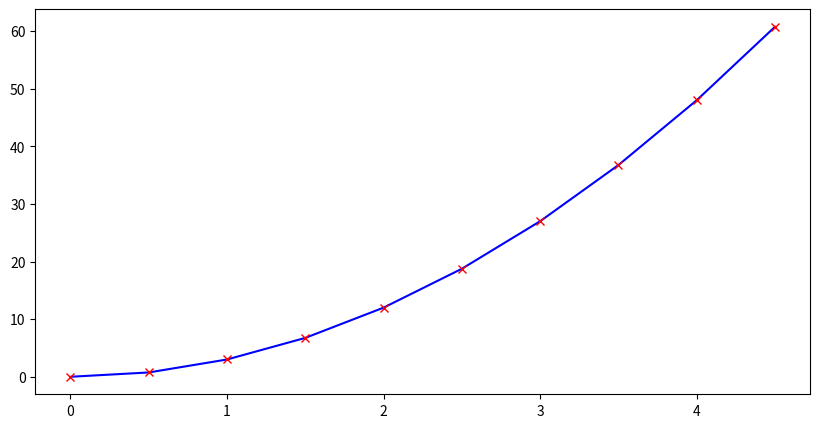

This figure's Python source:
import numpy as np
import matplotlib.pyplot as plt
from matplotlib import animation


class Schicht:
    def __init__(selbst, anzahl_eingaben, anzahl_neuronen):
        selbst.gewichte = np.random.rand(anzahl_eingaben, anzahl_neuronen)
        selbst.bias = np.zeros((1, anzahl_neuronen))

    def vorwärts(selbst, eingaben):
        selbst.eingaben = eingaben
        selbst.ausgaben = np.dot(eingaben, selbst.gewichte) + selbst.bias
        return selbst.ausgaben

    def rückwärts(selbst, dwerte):
        selbst.dgewichte = np.dot(selbst.eingaben.T, dwerte)
        selbst.dbias = np.sum(dwerte, axis=0, keepdims=True)
        selbst.deingaben = np.dot(dwerte, selbst.gewichte.T)


class ReLU:
    def vorwärts(selbst, eingaben):
        selbst.eingaben = eingaben
        selbst.ausgaben = np.maximum(0, eingaben)
        return selbst.ausgaben

    def rückwärts(selbst, dwerte):
        selbst.deingaben = dwerte * (selbst.eingaben > 0)


class Mean_Squared_Error:
    def vorwärts(ausgaben, lösungen):
        losses = np.power(ausgaben - lösungen, 2)
        return np.mean(losses)

    def rückwärts(ausgaben, lösungen):
        dloss = 2 * (ausgaben - lösungen)
        return dloss / len(dloss)


class SGD:
    def __init__(selbst, learn_rate):
        selbst.lern_rate = learn_rate

    def aktualisiere_parameter(selbst, schicht):
        schicht.gewichte -= schicht.dgewichte * selbst.lern_rate
        schicht.bias -= schicht.dbias * selbst.lern_rate


class Netzwerk:
    def __init__(selbst):
        lern_rate = 0.1
        selbst.schicht1 = Schicht(1, 8)
        selbst.aktivierung1 = ReLU()
        selbst.schicht2 = Schicht(8, 8)
        selbst.aktivierung2 = ReLU()
        selbst.schicht3 = Schicht(8, 1)
        selbst.loss_funktion = Mean_Squared_Error
        selbst.optimierer = SGD(lern_rate)

    def vorwärts_durchlauf(selbst, eingaben):
        rohe_ausgaben_1 = selbst.schicht1.vorwärts(eingaben)
        aktivierte_ausgaben_1 = selbst.aktivierung1.vorwärts(rohe_ausgaben_1)
        rohe_ausgaben_2 = selbst.schicht2.vorwärts(aktivierte_ausgaben_1)
        aktivierte_ausgaben_2 = selbst.aktivierung2.vorwärts(rohe_ausgaben_2)
        rohe_ausgaben_3 = selbst.schicht3.vorwärts(aktivierte_ausgaben_2)
        loss = selbst.loss_funktion.vorwärts(rohe_ausgaben_3, lösungen)
        return rohe_ausgaben_3, loss

    def trainieren(selbst, eingaben, lösungen):
        geschichte = []
        # loss = 100
        for _ in range(1000):
            # while loss > 6:
            ausgaben, loss = selbst.vorwärts_durchlauf(eingaben)
            # print(loss)
            selbst.rückwärts_durchlauf(eingaben, lösungen)
            selbst.optimierer.aktualisiere_parameter(selbst.schicht3)
            selbst.optimierer.aktualisiere_parameter(selbst.schicht2)
            selbst.optimierer.aktualisiere_parameter(selbst.schicht1)
            geschichte.append(ausgaben)
        return geschichte

    def rückwärts_durchlauf(selbst, eingaben, lösungen):
        dloss = selbst.loss_funktion.rückwärts(selbst.schicht3.ausgaben, lösungen)
        loss = selbst.loss_funktion.vorwärts(selbst.schicht3.ausgaben, lösungen)
        selbst.schicht3.rückwärts(dloss)
        selbst.aktivierung2.rückwärts(selbst.schicht3.deingaben)
        selbst.schicht2.rückwärts(selbst.aktivierung2.deingaben)
        selbst.aktivierung1.rückwärts(selbst.schicht2.deingaben)
        selbst.schicht1.rückwärts(selbst.aktivierung1.deingaben)


def f(x):
    return 3 * x**2


eingaben = np.arange(0, 5, 0.5).reshape(10, 1)
# eingaben = np.arange(2, 10, 5).reshape(2, 1)
lösungen = f(eingaben)


fig, ax = plt.subplots(figsize=(10, 5))
(linie,) = ax.plot([], [], label="Approximation", color="orange")
(punkte,) = ax.plot([], [], "x", label="Ausgabe Daten", color="green")

plt.plot(eingaben, lösungen, color="blue", label="Wahre Funktion Function")
plt.plot(eingaben, lösungen, "x", color="red", label="Trainings Daten")


netzwerk = Netzwerk()


def optimal():
    netzwerk.schicht1.gewichte = [
        [1.2072, -0.7405, 1.3646, 0.5692, 1.6801, -0.1454, -0.4372, 1.1967]
    ]

    netzwerk.schicht1.bias = [
        [
            -2.0098,
            -0.0290,
            0.7159,
            0.5741,
            0.7426,
            -0.4148,
            1.9866,
            0.5851,
        ]
    ]

    netzwerk.schicht2.gewichte = [
        [1.2142, 0.8653, -0.2282, -0.2028, 0.9729, -1.3938, 0.0808, 0.2845],
        [-0.2687, 0.1175, 0.0131, -0.0079, -0.1701, 0.2546, 0.1974, 0.24],
        [0.2806, 0.7469, -0.114, 0.0514, 0.683, 0.4402, -0.0339, -0.2846],
        [0.4742, 0.5785, 0.0451, -0.1938, 0.2171, 0.6416, -0.2316, -0.058],
        [0.5731, 0.7834, -0.1861, 0.0798, 0.9531, -0.0173, -0.2048, 0.0684],
        [0.1354, 0.0085, -0.0252, 0.1742, 0.1655, -0.2682, 0.1864, -0.0308],
        [-2.6353, -2.2848, -0.1197, -0.2494, -1.8291, 1.2427, -0.1891, -0.2045],
        [0.7434, 0.4293, 0.171, -0.409, 0.9035, -0.0922, -0.2061, -0.2992],
    ]

    netzwerk.schicht2.bias = [
        [
            0.2191,
            0.1604,
            -0.0102,
            -0.4476,
            -0.0385,
            0.4184,
            -0.3466,
            0.3397,
        ]
    ]

    netzwerk.schicht3.gewichte = [
        [0.8571],
        [1.0345],
        [-0.0774],
        [-0.1742],
        [0.9437],
        [-0.9353],
        [-0.0455],
        [-0.2133],
    ]

    netzwerk.schicht3.bias = [[0.4596]]


optimal()
# geschichte = netzwerk.trainieren(eingaben, lösungen)
(ausgaben, _) = netzwerk.vorwärts_durchlauf(eingaben)
geschichte = [ausgaben]


def init():
    linie.set_xdata(eingaben)
    punkte.set_xdata(eingaben)


def update(epoche):
    linie.set_ydata(geschichte[epoche])
    punkte.set_ydata(geschichte[epoche])
    ax.set_title(f"Epoche {epoche}")


framge_range = range(0, len(geschichte), 1)
ani = animation.FuncAnimation(
    fig, update, frames=framge_range, init_func=init, interval=50, repeat=False
)

# writer = animation.FFMpegWriter(
# [redacted]
# )
# ani.save("hm.gif", writer)

plt.show()
